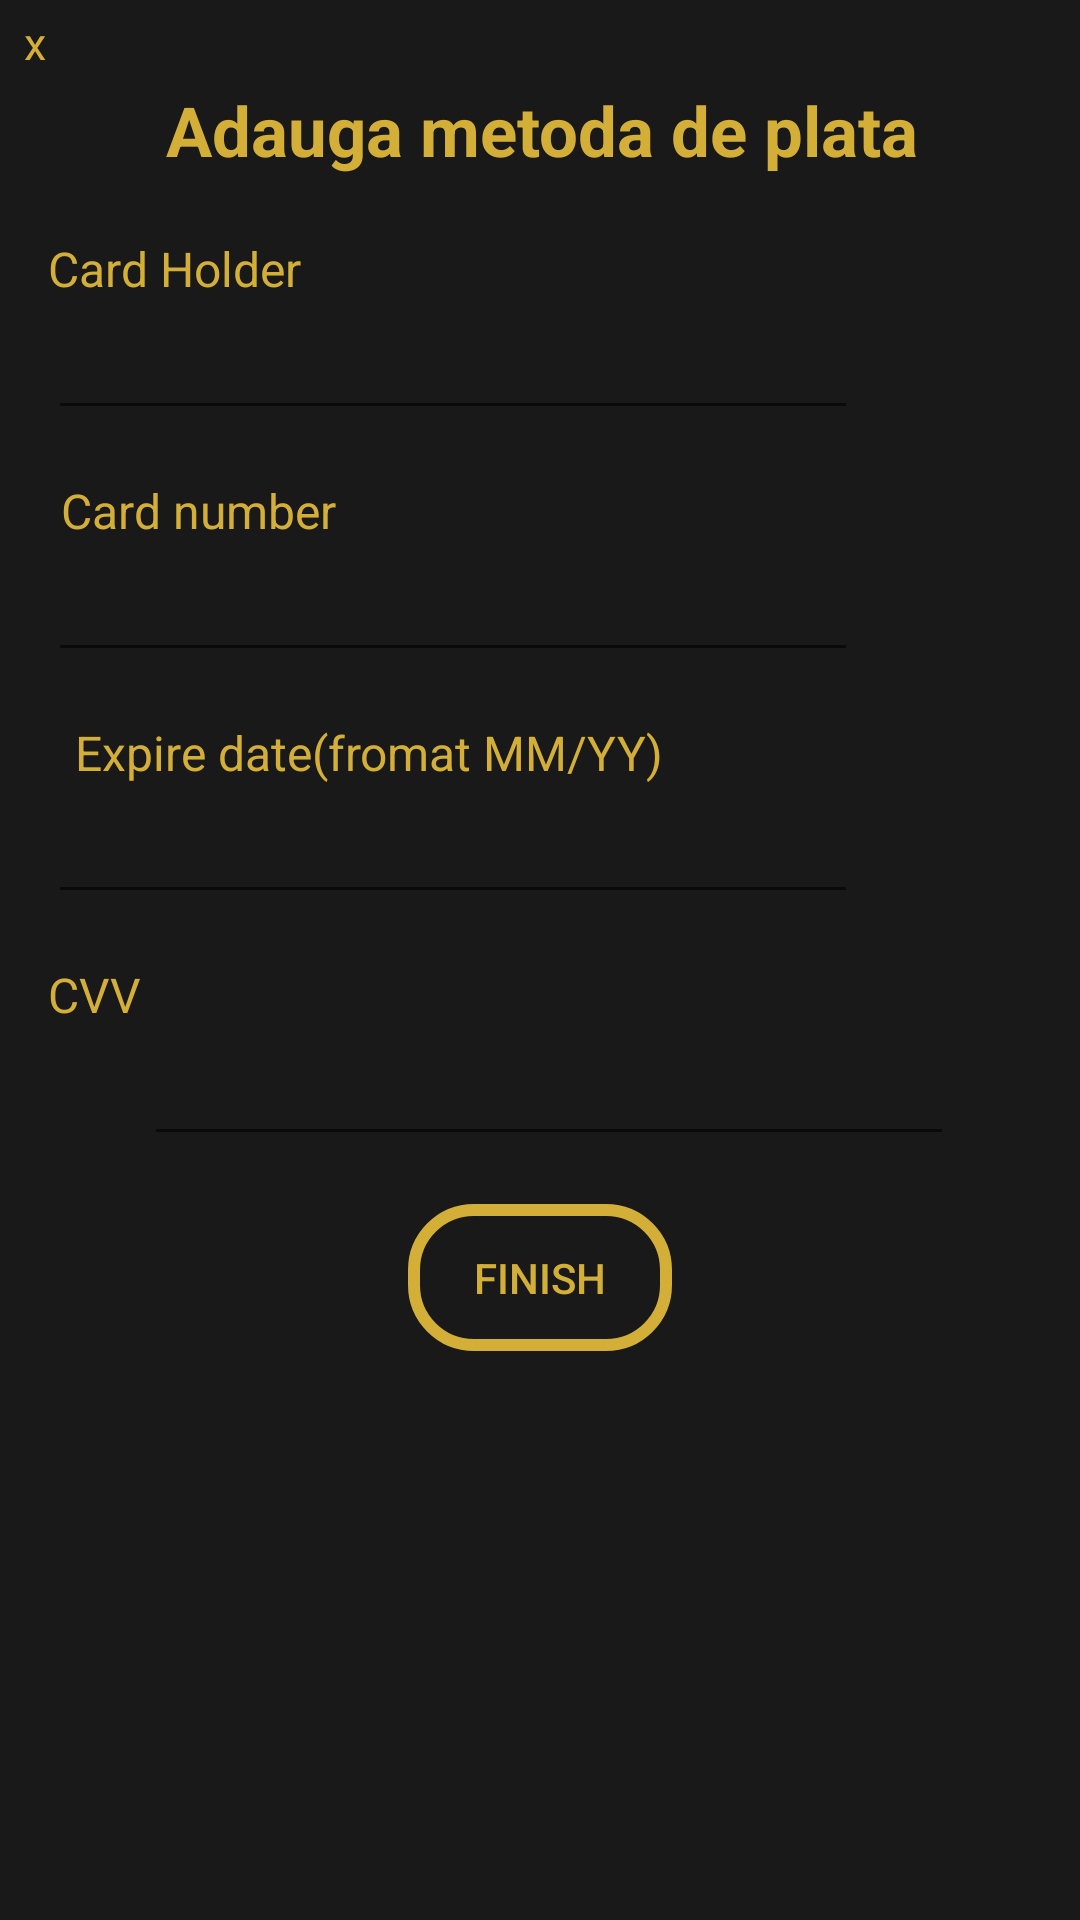

Layout XML and referenced resources for this Android screen:
<!-- AndroidManifest.xml: application theme AppTheme -->
<!-- res/layout/popup_addcard.xml -->
<?xml version="1.0" encoding="utf-8"?>
<androidx.constraintlayout.widget.ConstraintLayout
    xmlns:android="http://schemas.android.com/apk/res/android"
    xmlns:app="http://schemas.android.com/apk/res-auto"
    xmlns:tools="http://schemas.android.com/tools"
    android:layout_width="300dp"
    android:layout_height="460dp"
    android:background="@color/colorPrimary"
    android:layout_gravity="center"
    >


    <TextView
        android:id="@+id/title_addcard"
        android:layout_width="wrap_content"
        android:layout_height="wrap_content"
        android:layout_marginTop="28dp"
        android:gravity="center"
        android:text="Adauga metoda de plata"
        android:textColor="@color/colorAccent"
        android:textSize="23dp"
        android:textStyle="bold"
        app:layout_constraintEnd_toEndOf="parent"
        app:layout_constraintHorizontal_bias="0.509"
        app:layout_constraintStart_toStartOf="parent"
        app:layout_constraintTop_toTopOf="parent" />

    <TextView
        android:id="@+id/tv_card_holder"
        android:layout_width="wrap_content"
        android:layout_height="wrap_content"
        android:layout_marginStart="16dp"
        android:layout_marginTop="20dp"
        android:text="Card Holder"
        android:textColor="@color/colorAccent"
        android:textSize="16dp"
        app:layout_constraintEnd_toEndOf="parent"
        app:layout_constraintHorizontal_bias="0.0"
        app:layout_constraintStart_toStartOf="parent"
        app:layout_constraintTop_toBottomOf="@+id/title_addcard" />

    <EditText
        android:id="@+id/et_card_holder"
        android:layout_width="270dp"
        android:layout_height="35dp"
        android:layout_marginStart="16dp"
        android:layout_marginTop="8dp"
        android:ems="10"
        android:inputType="textPersonName"
        android:textColor="@color/colorAccent"
        android:textSize="14dp"
        app:layout_constraintEnd_toEndOf="parent"
        app:layout_constraintHorizontal_bias="0.0"
        app:layout_constraintStart_toStartOf="parent"
        app:layout_constraintTop_toBottomOf="@+id/tv_card_holder" />

    <TextView
        android:id="@+id/tv_card_number"
        android:layout_width="wrap_content"
        android:layout_height="wrap_content"
        android:layout_marginTop="16dp"
        android:text="Card number"
        android:textColor="@color/colorAccent"
        android:textSize="16dp"
        app:layout_constraintEnd_toEndOf="parent"
        app:layout_constraintHorizontal_bias="0.076"
        app:layout_constraintStart_toStartOf="parent"
        app:layout_constraintTop_toBottomOf="@+id/et_card_holder" />

    <EditText
        android:id="@+id/et_card_number"
        android:layout_width="270dp"
        android:layout_height="35dp"
        android:layout_marginStart="16dp"
        android:layout_marginTop="8dp"
        android:ems="10"
        android:inputType="textPersonName"
        android:textColor="@color/colorAccent"
        android:textSize="14dp"
        app:layout_constraintEnd_toEndOf="parent"
        app:layout_constraintHorizontal_bias="0.0"
        app:layout_constraintStart_toStartOf="parent"
        app:layout_constraintTop_toBottomOf="@+id/tv_card_number" />

    <TextView
        android:id="@+id/tv_data_expirare"
        android:layout_width="wrap_content"
        android:layout_height="wrap_content"
        android:layout_marginTop="16dp"
        android:text="Expire date(fromat MM/YY)"
        android:textColor="@color/colorAccent"
        android:textSize="16dp"
        app:layout_constraintEnd_toEndOf="parent"
        app:layout_constraintHorizontal_bias="0.153"
        app:layout_constraintStart_toStartOf="parent"
        app:layout_constraintTop_toBottomOf="@+id/et_card_number" />

    <EditText
        android:id="@+id/et_data_expirare"
        android:layout_width="270dp"
        android:layout_height="35dp"
        android:layout_marginStart="16dp"
        android:layout_marginTop="8dp"
        android:ems="10"
        android:inputType="textPersonName"
        android:textColor="@color/colorAccent"
        android:textColorHint="@color/colorAccent"
        android:textSize="14dp"
        app:layout_constraintEnd_toEndOf="parent"
        app:layout_constraintHorizontal_bias="0.0"
        app:layout_constraintStart_toStartOf="parent"
        app:layout_constraintTop_toBottomOf="@+id/tv_data_expirare" />

    <TextView
        android:id="@+id/tv_cvv"
        android:layout_width="wrap_content"
        android:layout_height="wrap_content"
        android:layout_marginStart="16dp"
        android:layout_marginTop="16dp"
        android:text="CVV"
        android:textColor="@color/colorAccent"
        android:textSize="16dp"
        app:layout_constraintEnd_toEndOf="parent"
        app:layout_constraintHorizontal_bias="0.0"
        app:layout_constraintStart_toStartOf="parent"
        app:layout_constraintTop_toBottomOf="@+id/et_data_expirare" />

    <EditText
        android:id="@+id/et_cvv"
        android:layout_width="270dp"
        android:layout_height="35dp"
        android:layout_marginTop="8dp"
        android:ems="10"
        android:inputType="textPersonName"
        android:textColor="@color/colorAccent"
        android:textSize="14dp"
        app:layout_constraintEnd_toEndOf="parent"
        app:layout_constraintHorizontal_bias="0.533"
        app:layout_constraintStart_toStartOf="parent"
        app:layout_constraintTop_toBottomOf="@+id/tv_cvv" />

    <Button
        android:id="@+id/bt_finish"
        android:layout_width="wrap_content"
        android:layout_height="wrap_content"
        android:layout_marginTop="16dp"
        android:text="Finish"
        android:background="@drawable/button_style"
        android:textColor="@color/colorAccent"
        app:layout_constraintEnd_toEndOf="parent"
        app:layout_constraintStart_toStartOf="parent"
        app:layout_constraintTop_toBottomOf="@+id/et_cvv" />

    <TextView
        android:id="@+id/close_addcard"
        android:layout_width="wrap_content"
        android:layout_height="wrap_content"
        android:layout_marginStart="8dp"
        android:layout_marginTop="4dp"
        android:text="x"
        android:textColor="@color/colorAccent"
        android:textSize="15dp"
        app:layout_constraintEnd_toEndOf="parent"
        app:layout_constraintHorizontal_bias="0.0"
        app:layout_constraintStart_toStartOf="parent"
        app:layout_constraintTop_toTopOf="parent" />
</androidx.constraintlayout.widget.ConstraintLayout>
<!-- resources referenced by this layout -->
<resources>
  <color name="colorAccent">#D4AF37</color>
  <color name="colorPrimary">#191919</color>
  <!-- drawable button_style (drawable) -->
  <?xml version="1.0" encoding="utf-8"?>
  <shape xmlns:android="http://schemas.android.com/apk/res/android">
      <stroke android:width="4dp" android:color="@color/colorAccent"/>
      <corners android:radius="20dp"/>
      <padding android:top="15dp" android:bottom="15dp" android:left="15dp" android:right="15dp"/>
  </shape>
  <style name="AppTheme" parent="Theme.AppCompat.Light.NoActionBar">
          
          <item name="colorPrimary">@color/colorPrimary</item>
          <item name="colorPrimaryDark">@color/colorPrimaryDark</item>
          <item name="colorAccent">@color/colorAccent</item>
      </style>
  <color name="colorPrimaryDark">#191919</color>
</resources>
